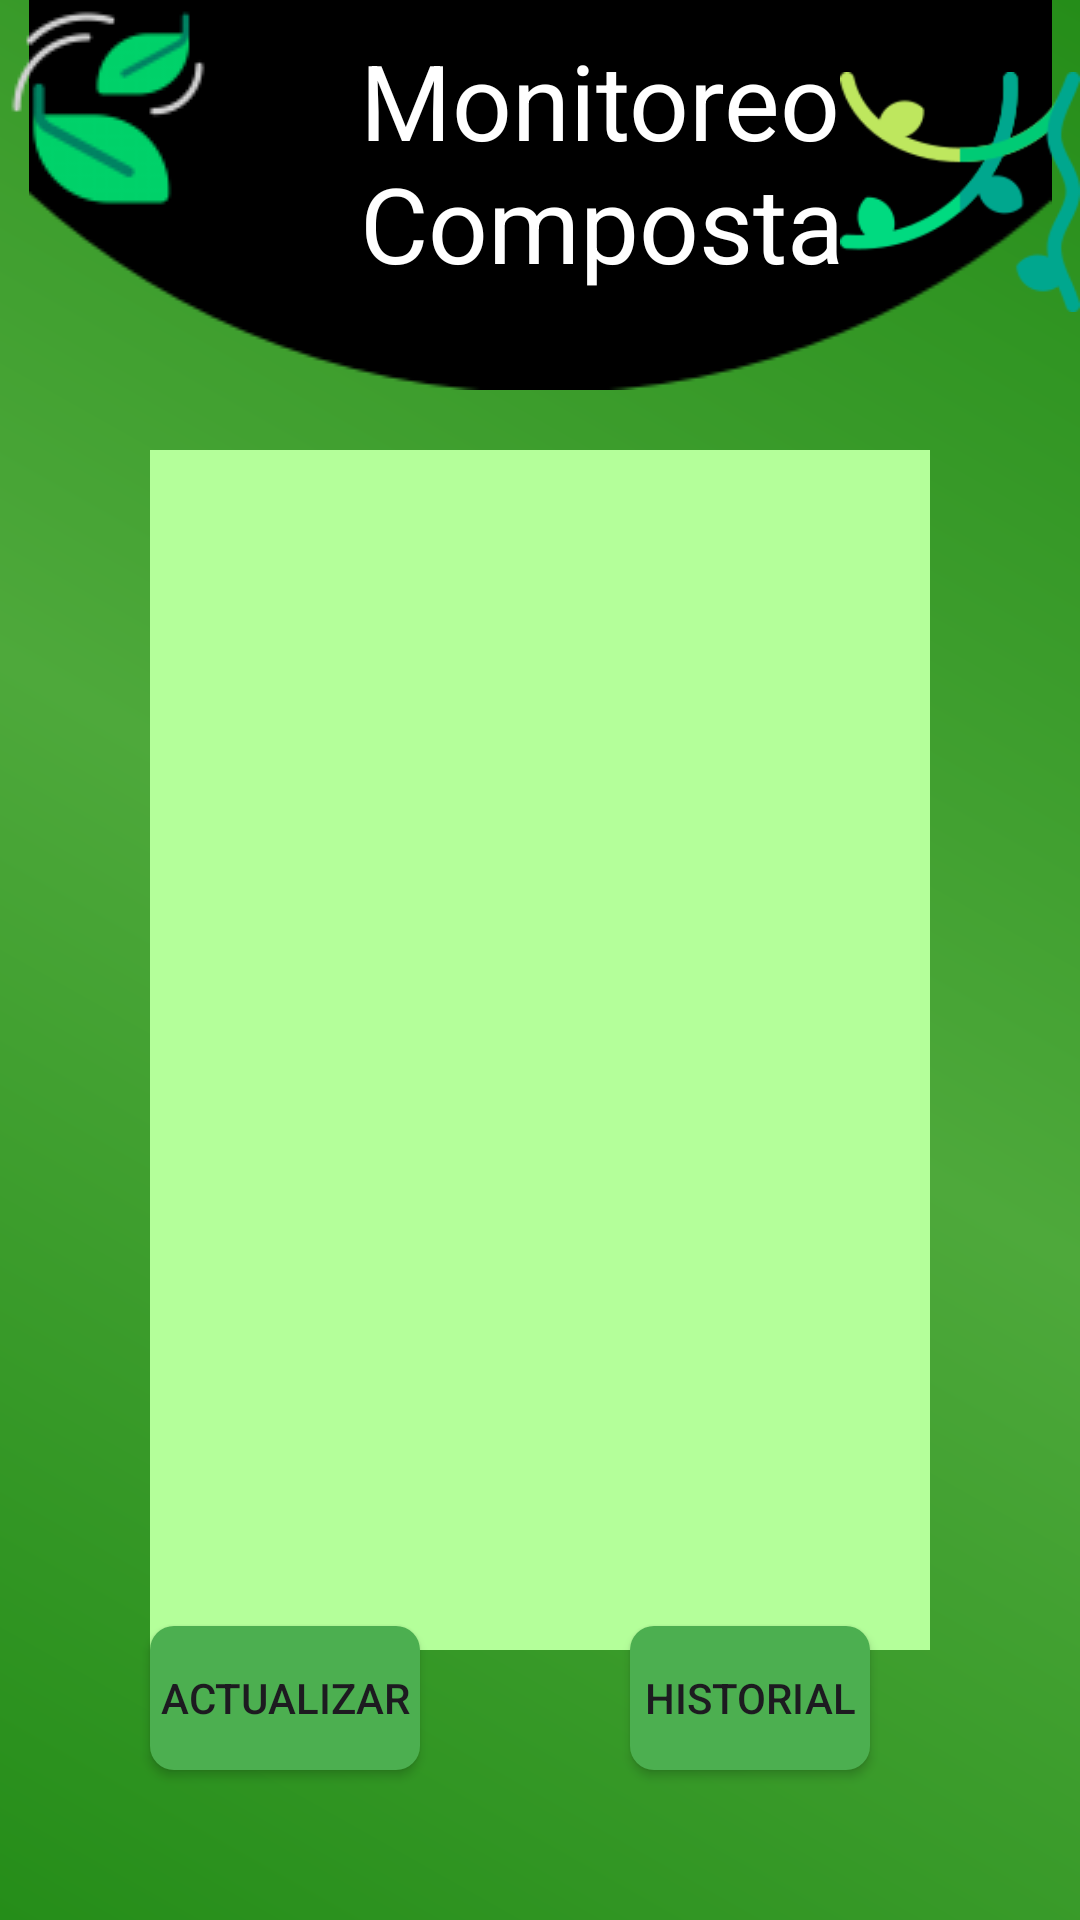

The Android layout XML behind this screen, and the referenced resources:
<!-- AndroidManifest.xml: application theme Theme.ProyectoApp2 -->
<!-- res/layout/activity_main.xml -->
<?xml version="1.0" encoding="utf-8"?>
<RelativeLayout xmlns:android="http://schemas.android.com/apk/res/android"
    xmlns:app="http://schemas.android.com/apk/res-auto"
    xmlns:tools="http://schemas.android.com/tools"
    android:layout_width="match_parent"
    android:layout_height="match_parent"
    android:background="@drawable/background"
    tools:context=".MainActivity">

    <Button
        android:id                          ="@+id/btnActualizar"
        android:layout_width                ="match_parent"
        android:layout_height               ="wrap_content"
        android:layout_alignParentBottom    ="true"
        android:layout_marginStart          ="50dp"
        android:layout_marginTop            ="100dp"
        android:layout_marginEnd            ="220dp"
        android:layout_marginBottom         ="50dp"
        android:background                  ="@drawable/boton"
        android:text                        ="Actualizar" />

    <TextView
        android:id                          ="@+id/tvResultado"
        android:layout_width                ="500dp"
        android:layout_height               ="400dp"
        android:layout_marginStart          ="50dp"
        android:layout_marginTop            ="150dp"
        android:layout_marginEnd            ="50dp"
        android:layout_marginBottom         ="50dp"
        android:background                  ="#b4ff9a"
        android:gravity                     ="center"
        android:textColor                   ="@color/black"
        android:textSize                    ="24dp"
        android:radius                      ="1000dp"
        app:layout_constraintTop_toTopOf    ="parent"
        app:layout_constraintStart_toStartOf="parent"
        app:layout_constraintEnd_toEndOf    ="parent"
        app:layout_constraintBottom_toTopOf ="@+id/textView"
        tools:ignore                        ="UnknownId" />

    <ImageView
        android:id                          ="@+id/imgCirculoSuperior"
        android:layout_width                ="425dp"
        android:layout_height               ="wrap_content"
        app:srcCompat                       ="@drawable/circulosup" />


    <ImageView
        android:id                          ="@+id/imgEnrededadera"
        android:layout_width                ="wrap_content"
        android:layout_height               ="wrap_content"
        android:layout_marginStart          ="280dp"
        app:srcCompat                       ="@drawable/enredaderas" />


    <TextView
        android:id                          ="@+id/tvTitulo"
        android:layout_width                ="wrap_content"
        android:layout_height               ="wrap_content"
        android:layout_gravity              ="center"
        android:layout_marginStart          ="120dp"
        android:layout_marginTop            ="10dp"
        android:text                        ="Monitoreo Composta"
        android:textColor                   ="@color/white"
        android:textSize                    ="35dp" />

    <Button
        android:id                          ="@+id/btnHistorial"
        android:layout_width                ="match_parent"
        android:layout_height               ="wrap_content"
        android:layout_marginStart          ="210dp"
        android:layout_marginEnd            ="70dp"
        android:layout_marginTop            ="100dp"
        android:layout_marginBottom         ="50dp"
        android:text                        ="Historial"
        android:background                  ="@drawable/boton"
        android:layout_alignParentBottom    ="true"/>


    <ImageView
        android:id                          ="@+id/imgHoja"
        android:layout_width                ="wrap_content"
        android:layout_height               ="wrap_content"
        app:srcCompat                       ="@drawable/hojita" />

</RelativeLayout>
<!-- resources referenced by this layout -->
<resources>
  <!-- drawable background (drawable) -->
  <shape xmlns:android="http://schemas.android.com/apk/res/android"
      android:shape="rectangle">
  
      <gradient
          android:type        ="linear"
          android:angle       ="45"
          android:startColor  ="#258d19"
          android:centerColor ="#4ea93b"
          android:endColor    ="#258d19"/>
  </shape>
  <!-- drawable boton (drawable) -->
  <selector xmlns:android="http://schemas.android.com/apk/res/android">
      <item android:state_pressed="true">
          <shape android:shape="rectangle">
              <corners android:radius="8dp" />
              <solid android:color="#388E3C" />
          </shape>
      </item>
      <item>
          <shape android:shape="rectangle">
              <corners android:radius="8dp" />
              <solid android:color="#4CAF50" />
          </shape>
      </item>
  </selector>
  <!-- drawable circulosup: png bitmap (drawable, 2083 bytes) -->
  <!-- drawable enredaderas: png bitmap (drawable, 6401 bytes) -->
  <!-- drawable hojita: png bitmap (drawable, 2383 bytes) -->
  <style name="Theme.ProyectoApp2" parent="Base.Theme.ProyectoApp2" />
  <style name="Base.Theme.ProyectoApp2" parent="Theme.Material3.DayNight.NoActionBar">
          
          
      </style>
  <!-- not gathered from this repository: default colours our renderer supplied (Android Studio template values) -->
  <color name="black">#FF000000</color>
  <color name="white">#FFFFFFFF</color>
</resources>
